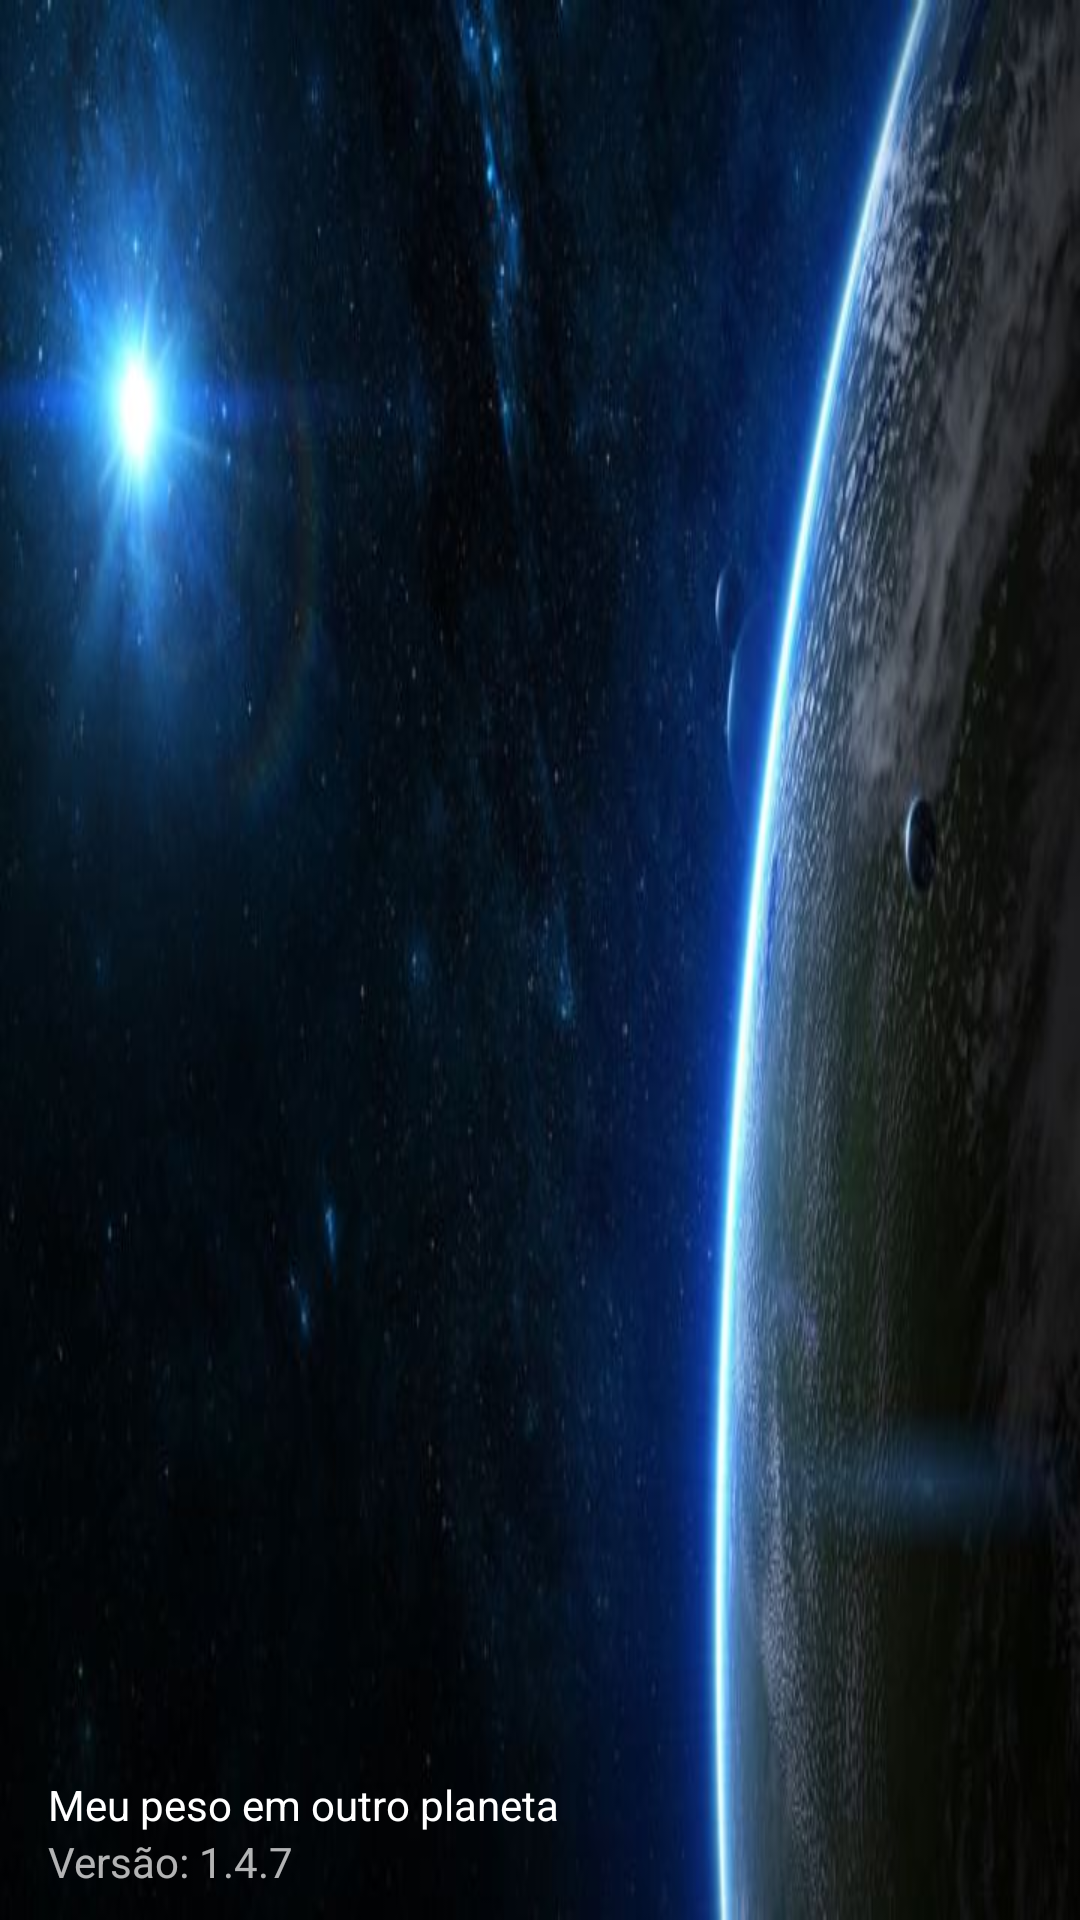

Layout XML and referenced resources for this Android screen:
<!-- AndroidManifest.xml: application theme AppTheme -->
<!-- res/layout/nav_header_principal.xml -->
<?xml version="1.0" encoding="utf-8"?>
<LinearLayout xmlns:android="http://schemas.android.com/apk/res/android"
    xmlns:app="http://schemas.android.com/apk/res-auto"
    android:layout_width="match_parent"
    android:layout_height="@dimen/nav_header_height"
    android:background="@drawable/action_image"
    android:gravity="bottom"
    android:orientation="vertical"
    android:paddingBottom="@dimen/activity_vertical_margin"
    android:paddingLeft="@dimen/activity_horizontal_margin"
    android:paddingRight="@dimen/activity_horizontal_margin"
    android:paddingTop="@dimen/activity_vertical_margin"
    app:elevation="3dp"
    android:theme="@style/ThemeOverlay.AppCompat.Dark">

    <TextView
        android:layout_width="match_parent"
        android:layout_height="wrap_content"
        android:text="@string/app_name"
        android:textAppearance="@style/TextAppearance.AppCompat.Body1" />

    <TextView
        android:id="@+id/textView"
        android:layout_width="match_parent"
        android:layout_height="wrap_content"
        android:text="@string/versao"
        android:paddingBottom="10dp"/>



</LinearLayout>
<!-- resources referenced by this layout -->
<resources>
  <dimen name="activity_horizontal_margin">16dp</dimen>
  <dimen name="activity_vertical_margin">0dp</dimen>
  <dimen name="nav_header_height">160dp</dimen>
  <!-- drawable action_image: jpg bitmap (drawable, 36632 bytes) -->
  <string name="app_name">Meu peso em outro planeta</string>
  <string name="versao">Versão: 1.4.7</string>
  <style name="AppTheme" parent="Theme.AppCompat.Light.NoActionBar">
          <item name="windowActionBar">false</item>
          <item name="windowNoTitle">true</item>
          
          <item name="colorPrimary">@color/colorPrimary</item>
          <item name="colorPrimaryDark">@color/colorPrimaryDark</item>
          <item name="colorAccent">@color/colorAccent</item>
      </style>
  <color name="colorPrimary">#607D8B</color>
  <color name="colorPrimaryDark">#455a64</color>
  <color name="colorAccent">#2500f5</color>
</resources>
